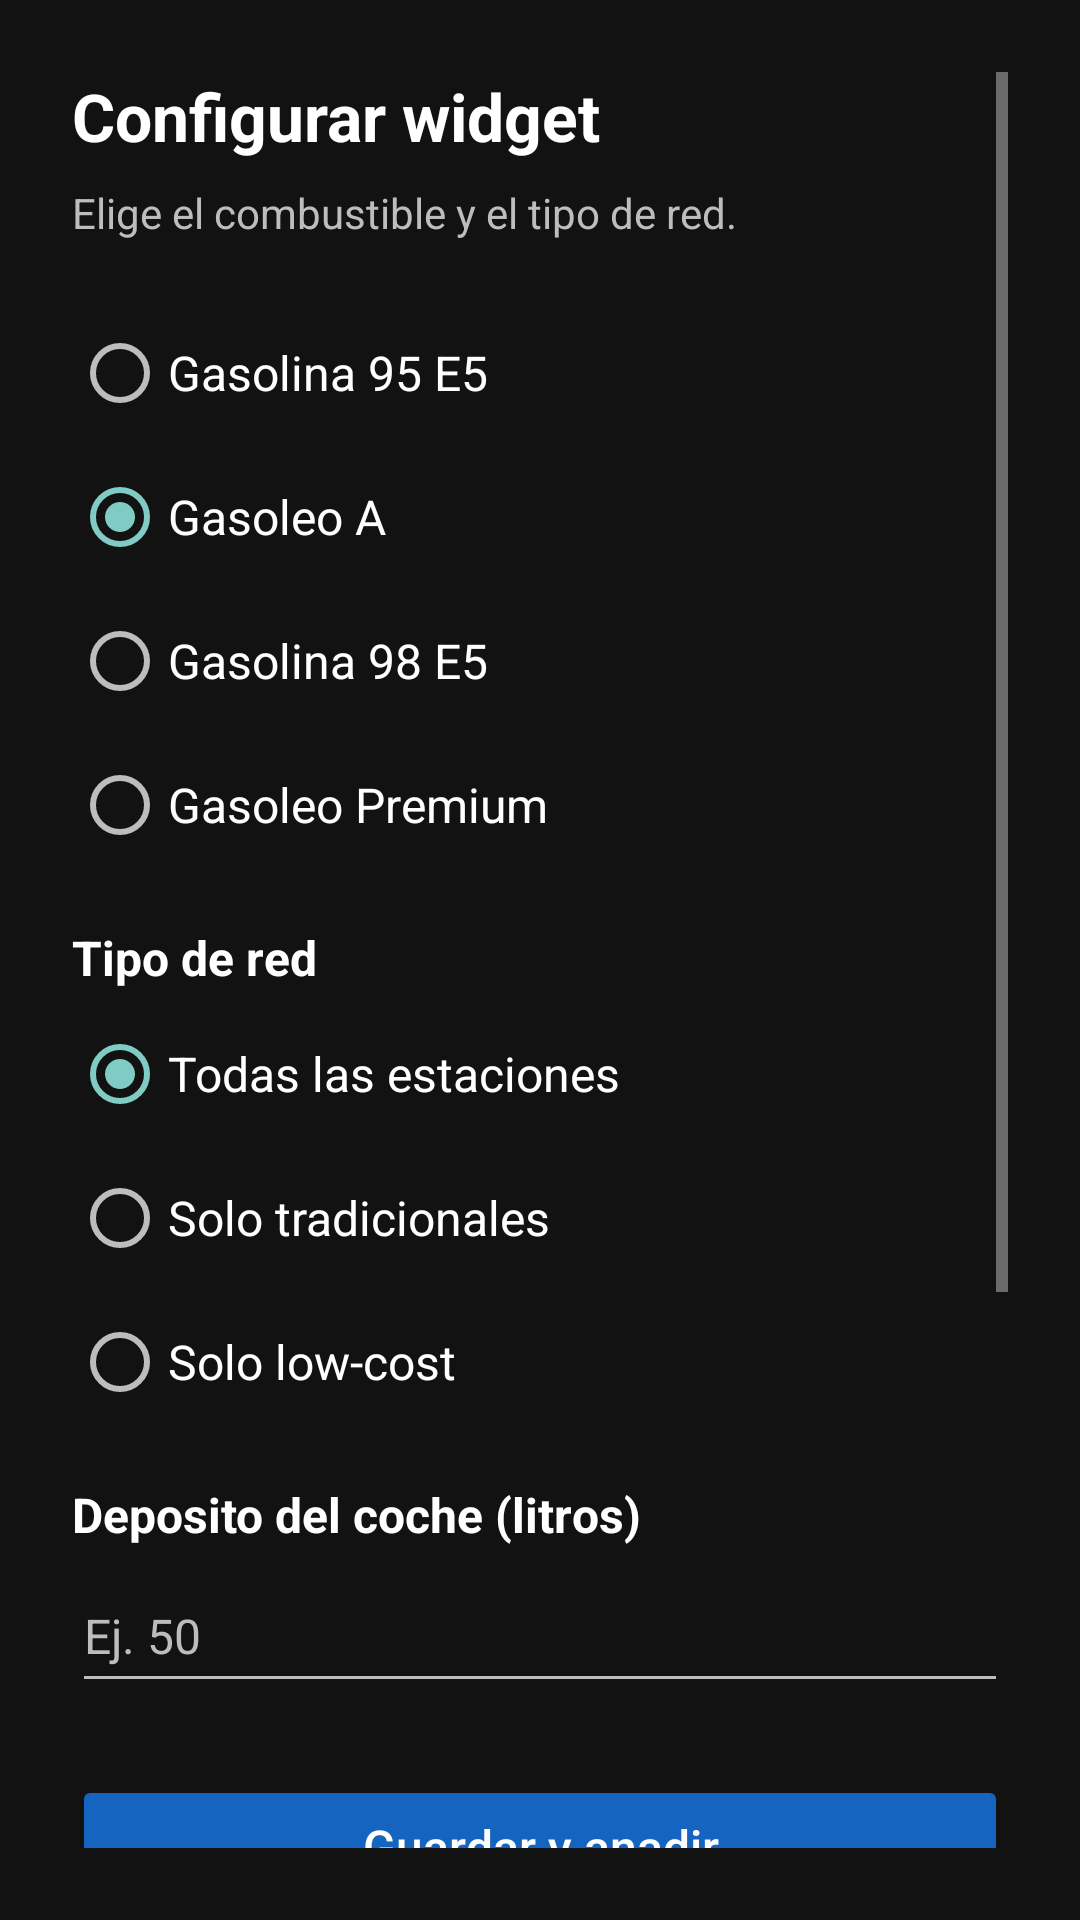

Produce the Android XML layout that renders to this screen, including the resource entries it uses.
<!-- AndroidManifest.xml: activity theme Theme.GasolinerasWidget.Config -->
<!-- res/layout/activity_widget_config.xml -->
<?xml version="1.0" encoding="utf-8"?>
<LinearLayout xmlns:android="http://schemas.android.com/apk/res/android"
    android:id="@+id/config_root"
    android:layout_width="match_parent"
    android:layout_height="match_parent"
    android:background="@color/config_background"
    android:orientation="vertical"
    android:padding="24dp">

    <ScrollView
        android:layout_width="match_parent"
        android:layout_height="match_parent"
        android:fillViewport="true">

        <LinearLayout
            android:layout_width="match_parent"
            android:layout_height="wrap_content"
            android:orientation="vertical">

            <TextView
                android:layout_width="match_parent"
                android:layout_height="wrap_content"
                android:text="@string/config_title"
                android:textColor="@color/config_text_primary"
                android:textSize="22sp"
                android:textStyle="bold" />

            <TextView
                android:layout_width="match_parent"
                android:layout_height="wrap_content"
                android:layout_marginTop="8dp"
                android:text="@string/config_subtitle"
                android:textColor="@color/config_text_secondary"
                android:textSize="14sp" />

            <RadioGroup
                android:id="@+id/fuel_group"
                android:layout_width="match_parent"
                android:layout_height="wrap_content"
                android:layout_marginTop="20dp"
                android:orientation="vertical">

                <RadioButton
                    android:id="@+id/radio_gasolina_95"
                    android:layout_width="match_parent"
                    android:layout_height="wrap_content"
                    android:minHeight="48dp"
                    android:text="@string/fuel_gasolina_95"
                    android:textColor="@color/config_text_primary"
                    android:textSize="16sp" />

                <RadioButton
                    android:id="@+id/radio_gasoleo_a"
                    android:layout_width="match_parent"
                    android:layout_height="wrap_content"
                    android:checked="true"
                    android:minHeight="48dp"
                    android:text="@string/fuel_gasoleo_a"
                    android:textColor="@color/config_text_primary"
                    android:textSize="16sp" />

                <RadioButton
                    android:id="@+id/radio_gasolina_98"
                    android:layout_width="match_parent"
                    android:layout_height="wrap_content"
                    android:minHeight="48dp"
                    android:text="@string/fuel_gasolina_98"
                    android:textColor="@color/config_text_primary"
                    android:textSize="16sp" />

                <RadioButton
                    android:id="@+id/radio_gasoleo_premium"
                    android:layout_width="match_parent"
                    android:layout_height="wrap_content"
                    android:minHeight="48dp"
                    android:text="@string/fuel_gasoleo_premium"
                    android:textColor="@color/config_text_primary"
                    android:textSize="16sp" />

            </RadioGroup>

            <TextView
                android:layout_width="match_parent"
                android:layout_height="wrap_content"
                android:layout_marginTop="16dp"
                android:text="@string/config_network_title"
                android:textColor="@color/config_text_primary"
                android:textSize="16sp"
                android:textStyle="bold" />

            <RadioGroup
                android:id="@+id/network_group"
                android:layout_width="match_parent"
                android:layout_height="wrap_content"
                android:layout_marginTop="4dp"
                android:orientation="vertical">

                <RadioButton
                    android:id="@+id/radio_network_all"
                    android:layout_width="match_parent"
                    android:layout_height="wrap_content"
                    android:checked="true"
                    android:minHeight="48dp"
                    android:text="@string/network_all"
                    android:textColor="@color/config_text_primary"
                    android:textSize="16sp" />

                <RadioButton
                    android:id="@+id/radio_network_traditional"
                    android:layout_width="match_parent"
                    android:layout_height="wrap_content"
                    android:minHeight="48dp"
                    android:text="@string/network_traditional"
                    android:textColor="@color/config_text_primary"
                    android:textSize="16sp" />

                <RadioButton
                    android:id="@+id/radio_network_lowcost"
                    android:layout_width="match_parent"
                    android:layout_height="wrap_content"
                    android:minHeight="48dp"
                    android:text="@string/network_lowcost"
                    android:textColor="@color/config_text_primary"
                    android:textSize="16sp" />

            </RadioGroup>

            <TextView
                android:layout_width="match_parent"
                android:layout_height="wrap_content"
                android:layout_marginTop="16dp"
                android:text="@string/config_deposit_title"
                android:textColor="@color/config_text_primary"
                android:textSize="16sp"
                android:textStyle="bold" />

            <EditText
                android:id="@+id/edit_litros_deposito"
                android:layout_width="match_parent"
                android:layout_height="wrap_content"
                android:layout_marginTop="4dp"
                android:hint="@string/config_deposit_hint"
                android:imeOptions="actionDone"
                android:importantForAutofill="no"
                android:inputType="numberDecimal"
                android:maxLength="6"
                android:minHeight="48dp"
                android:selectAllOnFocus="true"
                android:textColor="@color/config_text_primary"
                android:textColorHint="@color/config_text_secondary"
                android:textSize="16sp" />

            <Button
                android:id="@+id/button_save"
                android:layout_width="match_parent"
                android:layout_height="wrap_content"
                android:layout_marginTop="24dp"
                android:backgroundTint="@color/config_button"
                android:text="@string/config_save"
                android:textAllCaps="false"
                android:textColor="@color/config_text_primary"
                android:textSize="16sp" />

            <include layout="@layout/include_kofi_support" />

        </LinearLayout>

    </ScrollView>

</LinearLayout>
<!-- res/layout/include_kofi_support.xml (included above) -->
<?xml version="1.0" encoding="utf-8"?>
<LinearLayout xmlns:android="http://schemas.android.com/apk/res/android"
    android:id="@+id/kofi_card"
    android:layout_width="match_parent"
    android:layout_height="wrap_content"
    android:layout_marginTop="24dp"
    android:background="@drawable/bg_config_card"
    android:orientation="vertical"
    android:padding="16dp">

    <TextView
        android:layout_width="match_parent"
        android:layout_height="wrap_content"
        android:text="@string/kofi_section_title"
        android:textColor="@color/config_text_primary"
        android:textSize="16sp"
        android:textStyle="bold" />

    <TextView
        android:layout_width="match_parent"
        android:layout_height="wrap_content"
        android:layout_marginTop="4dp"
        android:text="@string/kofi_section_text"
        android:textColor="@color/config_text_secondary"
        android:textSize="13sp" />

    <Button
        android:id="@+id/button_kofi_open"
        android:layout_width="match_parent"
        android:layout_height="wrap_content"
        android:layout_marginTop="12dp"
        android:backgroundTint="@color/config_button"
        android:minHeight="48dp"
        android:text="@string/kofi_invite_button"
        android:textAllCaps="false"
        android:textColor="@color/config_text_primary"
        android:textSize="15sp" />

    <Button
        android:id="@+id/button_kofi_qr"
        android:layout_width="match_parent"
        android:layout_height="wrap_content"
        android:layout_marginTop="8dp"
        android:backgroundTint="@color/config_button_secondary"
        android:minHeight="48dp"
        android:text="@string/kofi_show_qr_button"
        android:textAllCaps="false"
        android:textColor="@color/config_text_primary"
        android:textSize="15sp" />
</LinearLayout>
<!-- resources referenced by this layout -->
<resources>
  <color name="config_background">#121212</color>
  <color name="config_button">#1565C0</color>
  <color name="config_button_secondary">#37474F</color>
  <color name="config_text_primary">#FFFFFF</color>
  <color name="config_text_secondary">#BDBDBD</color>
  <!-- drawable bg_config_card (drawable) -->
  <?xml version="1.0" encoding="utf-8"?>
  <shape xmlns:android="http://schemas.android.com/apk/res/android"
      android:shape="rectangle">
      <solid android:color="@color/config_surface" />
      <corners android:radius="14dp" />
      <stroke
          android:width="1dp"
          android:color="@color/config_surface_stroke" />
  </shape>
  <string name="config_deposit_hint">Ej. 50</string>
  <string name="config_deposit_title">Deposito del coche (litros)</string>
  <string name="config_network_title">Tipo de red</string>
  <string name="config_save">Guardar y anadir</string>
  <string name="config_subtitle">Elige el combustible y el tipo de red.</string>
  <string name="config_title">Configurar widget</string>
  <string name="fuel_gasoleo_a">Gasoleo A</string>
  <string name="fuel_gasoleo_premium">Gasoleo Premium</string>
  <string name="fuel_gasolina_95">Gasolina 95 E5</string>
  <string name="fuel_gasolina_98">Gasolina 98 E5</string>
  <string name="kofi_invite_button">Invitar a un cafe (Ko-fi)</string>
  <string name="kofi_section_text">Si la app te ha servido para ahorrarte unos dineros en cada deposito, puedes invitarme a un cafe para ayudar a publicarla en Google Play.</string>
  <string name="kofi_section_title">Apoya el proyecto</string>
  <string name="kofi_show_qr_button">Mostrar QR</string>
  <string name="network_all">Todas las estaciones</string>
  <string name="network_lowcost">Solo low-cost</string>
  <string name="network_traditional">Solo tradicionales</string>
  <style name="Theme.GasolinerasWidget.Config" parent="Theme.GasolinerasWidget.Main" />
  <color name="config_surface">#1C1C1E</color>
  <color name="config_surface_stroke">#2E2E33</color>
  <style name="Theme.GasolinerasWidget.Main" parent="android:style/Theme.Material.NoActionBar">
          <item name="android:windowBackground">@color/config_background</item>
          <item name="android:colorAccent">@color/config_accent</item>
          <item name="android:statusBarColor">@color/config_background</item>
          <item name="android:navigationBarColor">@color/config_background</item>
          <item name="android:windowLightStatusBar">false</item>
          <item name="android:textColorPrimary">@color/config_text_primary</item>
          <item name="android:textColorSecondary">@color/config_text_secondary</item>
      </style>
  <color name="config_accent">#80CBC4</color>
</resources>
